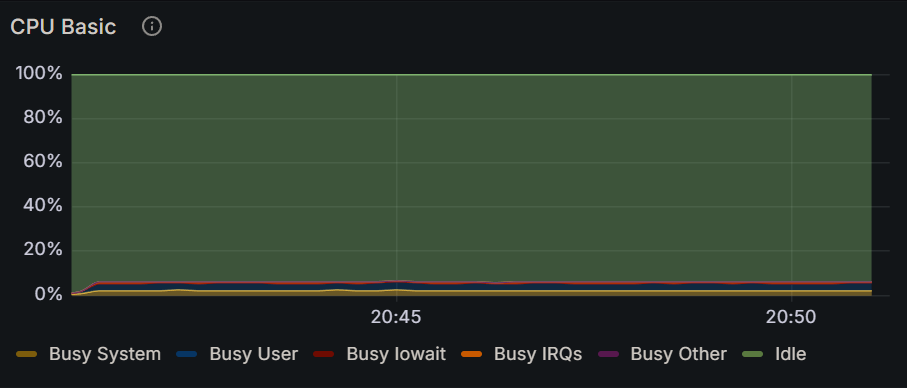

Values plotted in this chart, from the file beside it:
Time, Busy System, Busy User, Busy Iowait, Busy IRQs, Busy Other, Idle
2024-12-15 20:40:45, 0.137%, 0.246%, 0.0125%, 0.0333%, 0%, 99.5%
2024-12-15 20:41:00, 0.583%, 0.846%, 0.0292%, 0.158%, 0%, 98.4%
2024-12-15 20:41:15, 2.22%, 3.09%, 0%, 0.637%, 0%, 93.9%
2024-12-15 20:41:30, 2.08%, 3.35%, 0%, 0.767%, 0%, 93.8%
2024-12-15 20:41:45, 2.11%, 3.24%, 0%, 0.725%, 0%, 93.8%
2024-12-15 20:42:00, 2.19%, 3.51%, 0.00833%, 0.613%, 0%, 93.6%
2024-12-15 20:42:15, 2.32%, 3.32%, 0.00417%, 0.571%, 0%, 93.8%
2024-12-15 20:42:30, 2.14%, 3.25%, 0.00417%, 0.613%, 0%, 93.8%
2024-12-15 20:42:45, 2.10%, 3.45%, 0%, 0.692%, 0%, 93.8%
2024-12-15 20:43:00, 1.96%, 3.03%, 0%, 0.708%, 0%, 85.2%
2024-12-15 20:43:15, 2.14%, 3.42%, 0%, 0.529%, 0%, 93.8%
2024-12-15 20:43:30, 1.79%, 3.07%, 0.00379%, 0.621%, 0%, 85.2%
2024-12-15 20:43:45, 2.10%, 3.32%, 0.00417%, 0.600%, 0%, 93.8%
2024-12-15 20:44:00, 1.87%, 3.00%, 0%, 0.597%, 0%, 85.1%
2024-12-15 20:44:15, 2.38%, 3.20%, 0.00417%, 0.729%, 0%, 93.6%
2024-12-15 20:44:30, 1.90%, 2.93%, 0%, 0.673%, 0%, 84.9%
2024-12-15 20:44:45, 2.18%, 3.33%, 0%, 0.754%, 0%, 93.8%
2024-12-15 20:45:00, 2.15%, 3.30%, 0.00755%, 0.612%, 0%, 84.8%
2024-12-15 20:45:15, 2.20%, 3.25%, 0%, 0.671%, 0%, 93.7%
2024-12-15 20:45:30, 1.89%, 2.95%, 0.00379%, 0.720%, 0%, 85.3%
2024-12-15 20:45:45, 2.04%, 3.17%, 0.00833%, 0.762%, 0%, 93.8%
2024-12-15 20:46:00, 1.97%, 3.07%, 0.0113%, 0.608%, 0%, 84.8%
2024-12-15 20:46:15, 2.21%, 3.11%, 0.00417%, 0.550%, 0%, 93.8%
2024-12-15 20:46:30, 1.89%, 2.95%, 0.00378%, 0.597%, 0%, 85.1%
2024-12-15 20:46:45, 2.19%, 3.37%, 0%, 0.679%, 0%, 93.8%
2024-12-15 20:47:00, 1.91%, 3.10%, 0%, 0.571%, 0%, 84.9%
2024-12-15 20:47:15, 2.20%, 2.95%, 0.0125%, 0.721%, 0%, 93.8%
2024-12-15 20:47:30, 1.83%, 2.93%, 0%, 0.692%, 0%, 85.1%
2024-12-15 20:47:45, 2.13%, 3.29%, 0%, 0.575%, 0%, 93.8%
2024-12-15 20:48:00, 2.18%, 3.22%, 0.00417%, 0.642%, 0%, 93.8%
2024-12-15 20:48:15, 2.04%, 3.43%, 0%, 0.575%, 0%, 93.8%
2024-12-15 20:48:30, 1.90%, 3.34%, 0%, 0.688%, 0%, 93.8%
2024-12-15 20:48:45, 2.25%, 3.28%, 0.00417%, 0.638%, 0%, 93.8%
2024-12-15 20:49:00, 2.18%, 3.46%, 0%, 0.592%, 0%, 93.8%
2024-12-15 20:49:15, 2.21%, 3.14%, 0.0333%, 0.696%, 0%, 93.8%
2024-12-15 20:49:30, 2.08%, 3.40%, 0%, 0.617%, 0%, 93.9%
2024-12-15 20:49:45, 2.16%, 3.13%, 0.00417%, 0.767%, 0%, 93.8%
2024-12-15 20:50:00, 2.23%, 3.21%, 0%, 0.800%, 0%, 93.7%
2024-12-15 20:50:15, 2.05%, 3.16%, 0.00417%, 0.667%, 0%, 93.8%
2024-12-15 20:50:30, 1.98%, 3.38%, 0%, 0.833%, 0%, 93.8%
2024-12-15 20:50:45, 1.96%, 2.99%, 0%, 0.529%, 0%, 85.0%
2024-12-15 20:51:00, 2.08%, 3.36%, 0%, 0.733%, 0%, 93.7%
